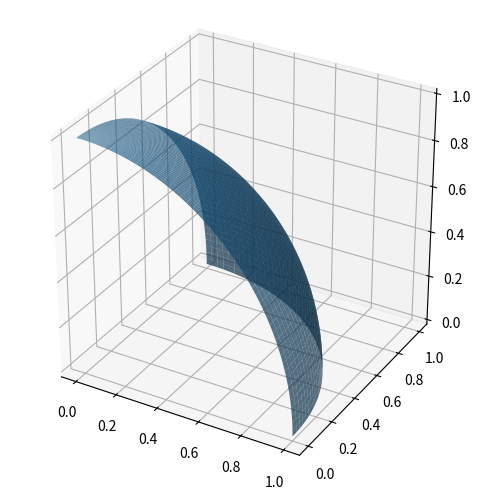

Reproduce this figure in Python.
import numpy as np
import matplotlib.pyplot as plt

# Create a sphere parameterization
u = np.linspace(0, np.pi/2, 400)   # angle around z-axis
v = np.linspace(0, np.pi/2, 400)       # angle from z-axis

# Sphere of radius r
r = 1
x = r * np.outer(np.cos(u), np.sin(v))
y = r * np.outer(np.sin(u), np.sin(v))
z = r * np.outer(np.ones_like(u), np.cos(v))

# Plot
fig = plt.figure(figsize=(6,6))
ax = fig.add_subplot(111, projection='3d')
ax.plot_surface(x, y, z, alpha=0.7)

# Equal aspect ratio
ax.set_box_aspect([1,1,1])
plt.show()